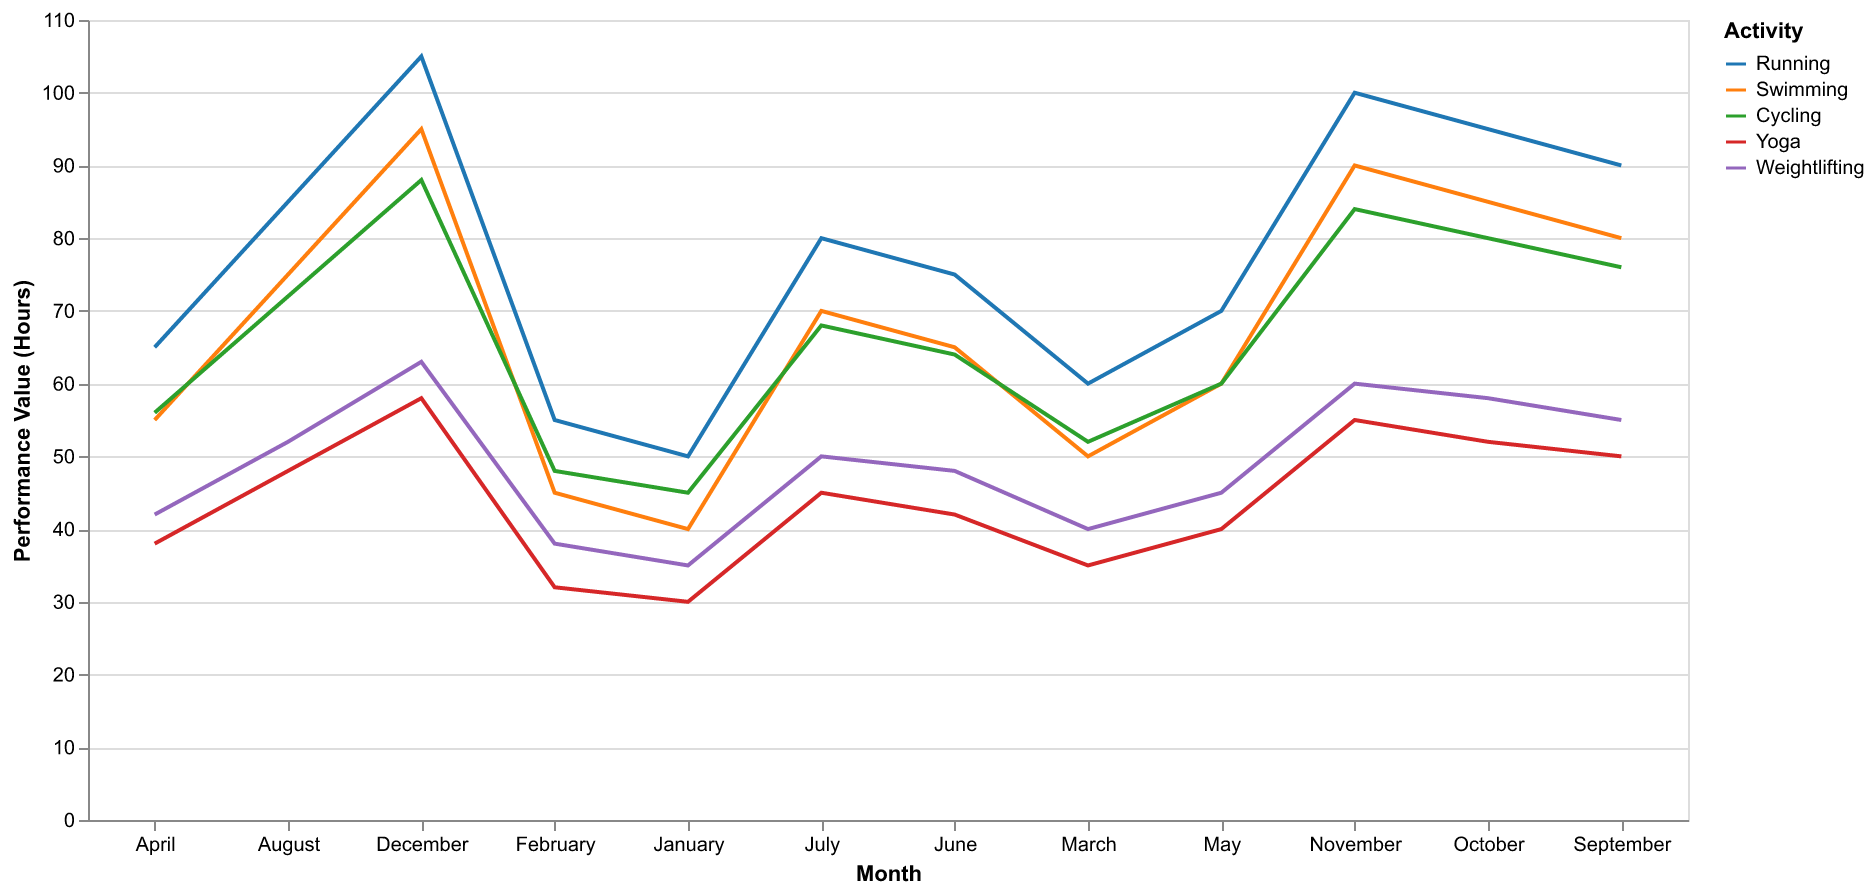

The file beside this chart, header and first rows:
Month, Running, Swimming, Cycling, Yoga, Weightlifting
January, 50, 40, 45, 30, 35
February, 55, 45, 48, 32, 38
March, 60, 50, 52, 35, 40
April, 65, 55, 56, 38, 42
May, 70, 60, 60, 40, 45
June, 75, 65, 64, 42, 48
July, 80, 70, 68, 45, 50
August, 85, 75, 72, 48, 52
September, 90, 80, 76, 50, 55
October, 95, 85, 80, 52, 58
November, 100, 90, 84, 55, 60
December, 105, 95, 88, 58, 63
